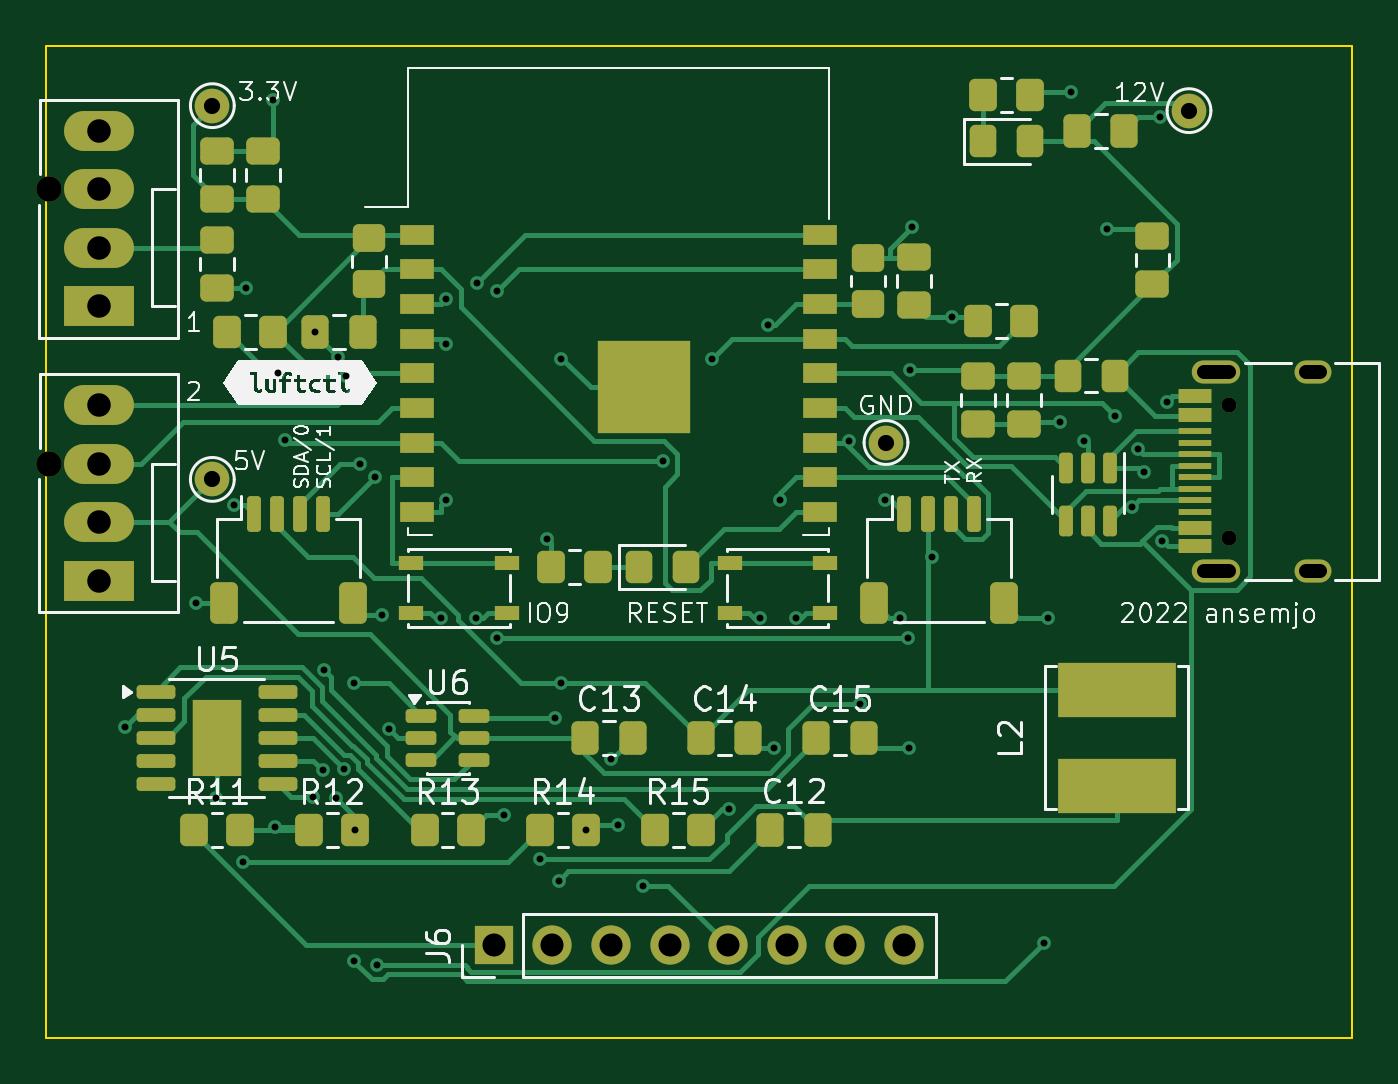
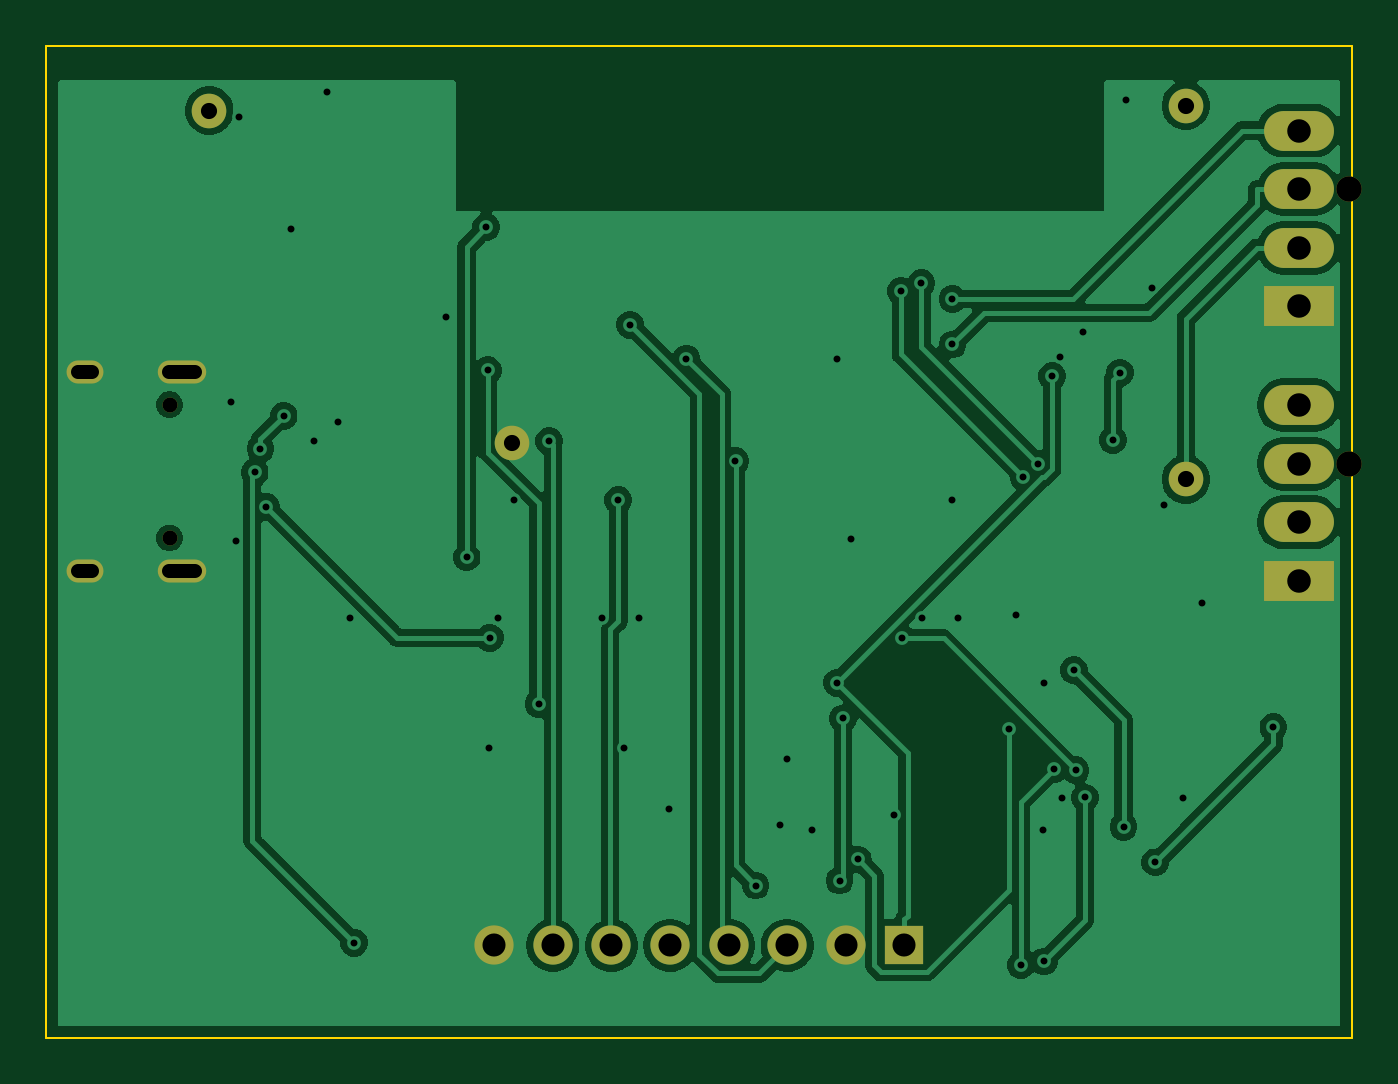
Circuit board: 11 layer files. Board 56.6 x 43.0 mm.
- bottom_copper: luftctl-modified-B_Cu.gbr (62038 bytes)
- bottom_mask: luftctl-modified-B_Mask.gbr (1602 bytes)
- paste: luftctl-modified-B_Paste.gbr (461 bytes)
- bottom_silk: luftctl-modified-B_Silkscreen.gbr (1612 bytes)
- outline: luftctl-modified-Edge_Cuts.gbr (691 bytes)
- top_copper: luftctl-modified-F_Cu.gbr (35206 bytes)
- top_mask: luftctl-modified-F_Mask.gbr (7900 bytes)
- paste: luftctl-modified-F_Paste.gbr (6848 bytes)
- top_silk: luftctl-modified-F_Silkscreen.gbr (60448 bytes)
- drill: luftctl-modified-NPTH.drl (452 bytes)
- drill: luftctl-modified-PTH.drl (2234 bytes)

=== bottom_copper: luftctl-modified-B_Cu.gbr (62038 bytes, source omitted) ===
=== bottom_mask: luftctl-modified-B_Mask.gbr ===
%TF.GenerationSoftware,KiCad,Pcbnew,10.0.6*%
%TF.CreationDate,2026-09-25T09:05:11-07:00*%
%TF.ProjectId,luftctl-modified,6c756674-6374-46c2-9d6d-6f6469666965,rev?*%
%TF.SameCoordinates,Original*%
%TF.FileFunction,Soldermask,Bot*%
%TF.FilePolarity,Negative*%
%FSLAX46Y46*%
G04 Gerber Fmt 4.6, Leading zero omitted, Abs format (unit mm)*
G04 Created by KiCad (PCBNEW 10.0.6) date 2026-09-25 09:05:11*
%MOMM*%
%LPD*%
G01*
G04 APERTURE LIST*
%ADD10R,1.700000X1.700000*%
%ADD11C,1.700000*%
%ADD12C,1.500000*%
%ADD13C,1.100000*%
%ADD14R,3.030000X1.730000*%
%ADD15O,3.030000X1.730000*%
%ADD16C,0.650000*%
%ADD17O,2.100000X1.000000*%
%ADD18O,1.600000X1.000000*%
G04 APERTURE END LIST*
D10*
%TO.C,J6*%
X145000000Y-88000000D03*
D11*
X147540000Y-88000000D03*
X150080000Y-88000000D03*
X152620000Y-88000000D03*
X155160000Y-88000000D03*
X157700000Y-88000000D03*
X160240000Y-88000000D03*
X162780000Y-88000000D03*
%TD*%
D12*
%TO.C,TP4*%
X162000000Y-66200000D03*
%TD*%
%TO.C,TP3*%
X132800000Y-51600000D03*
%TD*%
D13*
%TO.C,J5*%
X125740000Y-67120000D03*
D14*
X127900000Y-72200000D03*
D15*
X127900000Y-69660000D03*
X127900000Y-67120000D03*
X127900000Y-64580000D03*
%TD*%
D12*
%TO.C,TP1*%
X175133000Y-51816000D03*
%TD*%
D13*
%TO.C,J4*%
X125740000Y-55220000D03*
D14*
X127900000Y-60300000D03*
D15*
X127900000Y-57760000D03*
X127900000Y-55220000D03*
X127900000Y-52680000D03*
%TD*%
D16*
%TO.C,J1*%
X176850000Y-70340000D03*
X176850000Y-64560000D03*
D17*
X176320000Y-71770000D03*
D18*
X180500000Y-71770000D03*
D17*
X176320000Y-63130000D03*
D18*
X180500000Y-63130000D03*
%TD*%
D12*
%TO.C,TP2*%
X132800000Y-67800000D03*
%TD*%
M02*

=== paste: luftctl-modified-B_Paste.gbr ===
%TF.GenerationSoftware,KiCad,Pcbnew,10.0.6*%
%TF.CreationDate,2026-09-25T09:05:11-07:00*%
%TF.ProjectId,luftctl-modified,6c756674-6374-46c2-9d6d-6f6469666965,rev?*%
%TF.SameCoordinates,Original*%
%TF.FileFunction,Paste,Bot*%
%TF.FilePolarity,Positive*%
%FSLAX46Y46*%
G04 Gerber Fmt 4.6, Leading zero omitted, Abs format (unit mm)*
G04 Created by KiCad (PCBNEW 10.0.6) date 2026-09-25 09:05:11*
%MOMM*%
%LPD*%
G01*
G04 APERTURE LIST*
G04 APERTURE END LIST*
M02*

=== bottom_silk: luftctl-modified-B_Silkscreen.gbr ===
%TF.GenerationSoftware,KiCad,Pcbnew,10.0.6*%
%TF.CreationDate,2026-09-25T09:05:11-07:00*%
%TF.ProjectId,luftctl-modified,6c756674-6374-46c2-9d6d-6f6469666965,rev?*%
%TF.SameCoordinates,Original*%
%TF.FileFunction,Legend,Bot*%
%TF.FilePolarity,Positive*%
%FSLAX46Y46*%
G04 Gerber Fmt 4.6, Leading zero omitted, Abs format (unit mm)*
G04 Created by KiCad (PCBNEW 10.0.6) date 2026-09-25 09:05:11*
%MOMM*%
%LPD*%
G01*
G04 APERTURE LIST*
%ADD10R,1.700000X1.700000*%
%ADD11C,1.700000*%
%ADD12C,1.500000*%
%ADD13C,1.100000*%
%ADD14R,3.030000X1.730000*%
%ADD15O,3.030000X1.730000*%
%ADD16C,0.650000*%
%ADD17O,2.100000X1.000000*%
%ADD18O,1.600000X1.000000*%
G04 APERTURE END LIST*
%LPC*%
D10*
%TO.C,J6*%
X145000000Y-88000000D03*
D11*
X147540000Y-88000000D03*
X150080000Y-88000000D03*
X152620000Y-88000000D03*
X155160000Y-88000000D03*
X157700000Y-88000000D03*
X160240000Y-88000000D03*
X162780000Y-88000000D03*
%TD*%
D12*
%TO.C,TP4*%
X162000000Y-66200000D03*
%TD*%
%TO.C,TP3*%
X132800000Y-51600000D03*
%TD*%
D13*
%TO.C,J5*%
X125740000Y-67120000D03*
D14*
X127900000Y-72200000D03*
D15*
X127900000Y-69660000D03*
X127900000Y-67120000D03*
X127900000Y-64580000D03*
%TD*%
D12*
%TO.C,TP1*%
X175133000Y-51816000D03*
%TD*%
D13*
%TO.C,J4*%
X125740000Y-55220000D03*
D14*
X127900000Y-60300000D03*
D15*
X127900000Y-57760000D03*
X127900000Y-55220000D03*
X127900000Y-52680000D03*
%TD*%
D16*
%TO.C,J1*%
X176850000Y-70340000D03*
X176850000Y-64560000D03*
D17*
X176320000Y-71770000D03*
D18*
X180500000Y-71770000D03*
D17*
X176320000Y-63130000D03*
D18*
X180500000Y-63130000D03*
%TD*%
D12*
%TO.C,TP2*%
X132800000Y-67800000D03*
%TD*%
%LPD*%
M02*

=== outline: luftctl-modified-Edge_Cuts.gbr ===
%TF.GenerationSoftware,KiCad,Pcbnew,10.0.6*%
%TF.CreationDate,2026-09-25T09:05:11-07:00*%
%TF.ProjectId,luftctl-modified,6c756674-6374-46c2-9d6d-6f6469666965,rev?*%
%TF.SameCoordinates,Original*%
%TF.FileFunction,Profile,NP*%
%FSLAX46Y46*%
G04 Gerber Fmt 4.6, Leading zero omitted, Abs format (unit mm)*
G04 Created by KiCad (PCBNEW 10.0.6) date 2026-09-25 09:05:11*
%MOMM*%
%LPD*%
G01*
G04 APERTURE LIST*
%TA.AperFunction,Profile*%
%ADD10C,0.100000*%
%TD*%
G04 APERTURE END LIST*
D10*
X125600000Y-49000000D02*
X182200000Y-49000000D01*
X125600000Y-92000000D02*
X125600000Y-49000000D01*
X182200000Y-49000000D02*
X182200000Y-92000000D01*
X182200000Y-92000000D02*
X125600000Y-92000000D01*
M02*

=== top_copper: luftctl-modified-F_Cu.gbr (35206 bytes, source omitted) ===
=== top_mask: luftctl-modified-F_Mask.gbr (7900 bytes, source omitted) ===
=== paste: luftctl-modified-F_Paste.gbr (6848 bytes, source omitted) ===
=== top_silk: luftctl-modified-F_Silkscreen.gbr (60448 bytes, source omitted) ===
=== drill: luftctl-modified-NPTH.drl ===
M48
; DRILL file KiCad 10.0.6 date 2026-09-25T09:05:12
; FORMAT={-:-/ absolute / metric / decimal}
; #@! TF.CreationDate,2026-09-25T09:05:12-07:00
; #@! TF.GenerationSoftware,Kicad,Pcbnew,10.0.6
; #@! TF.FileFunction,NonPlated,1,2,NPTH
FMAT,2
METRIC
; #@! TA.AperFunction,NonPlated,NPTH,ComponentDrill
T1C0.650
; #@! TA.AperFunction,NonPlated,NPTH,ComponentDrill
T2C1.100
%
G90
G05
T1
X176.85Y-64.56
X176.85Y-70.34
T2
X125.74Y-55.22
X125.74Y-67.12
M30

=== drill: luftctl-modified-PTH.drl ===
M48
; DRILL file KiCad 10.0.6 date 2026-09-25T09:05:12
; FORMAT={-:-/ absolute / metric / decimal}
; #@! TF.CreationDate,2026-09-25T09:05:12-07:00
; #@! TF.GenerationSoftware,Kicad,Pcbnew,10.0.6
; #@! TF.FileFunction,Plated,1,2,PTH
FMAT,2
METRIC
; #@! TA.AperFunction,Plated,PTH,ViaDrill
T1C0.300
; #@! TA.AperFunction,Plated,PTH,ComponentDrill
T2C0.600
; #@! TA.AperFunction,Plated,PTH,ComponentDrill
T3C0.700
; #@! TA.AperFunction,Plated,PTH,ComponentDrill
T4C1.000
; #@! TA.AperFunction,Plated,PTH,ComponentDrill
T5C1.020
%
G90
G05
T1
X129.007Y-78.537
X132.089Y-73.167
X132.945Y-81.628
X133.76Y-68.907
X134.123Y-84.399
X134.26Y-59.514
X135.409Y-51.361
X135.5Y-82.856
X135.661Y-63.174
X135.963Y-66.091
X137.178Y-81.584
X137.262Y-61.4
X137.583Y-80.41
X137.652Y-76.073
X138.174Y-81.619
X138.246Y-62.478
X138.503Y-80.341
X138.594Y-63.32
X138.953Y-76.626
X138.953Y-88.693
X139.0Y-83.0
X139.196Y-67.114
X139.841Y-67.688
X139.95Y-88.852
X140.15Y-73.695
X140.468Y-78.601
X142.694Y-73.813
X142.918Y-59.976
X142.918Y-61.951
X142.918Y-68.696
X144.243Y-73.813
X144.26Y-59.29
X145.118Y-74.69
X145.153Y-59.639
X145.463Y-82.352
X147.024Y-84.272
X147.306Y-70.362
X147.67Y-78.162
X147.809Y-85.188
X147.915Y-76.609
X147.921Y-62.559
X149.0Y-83.0
X150.067Y-79.907
X150.394Y-82.786
X151.45Y-85.403
X152.321Y-67.005
X154.447Y-62.559
X155.206Y-82.092
X156.525Y-73.813
X156.89Y-61.092
X157.147Y-79.44
X157.401Y-68.697
X158.118Y-73.813
X160.404Y-66.135
X160.857Y-77.529
X161.937Y-68.696
X162.617Y-73.813
X162.969Y-74.666
X162.995Y-79.438
X163.052Y-63.071
X163.132Y-56.862
X163.976Y-71.175
X164.881Y-60.774
X168.848Y-87.88
X169.022Y-73.813
X169.534Y-65.331
X170.008Y-50.992
X170.6Y-66.126
X171.583Y-56.932
X171.908Y-65.045
X172.663Y-68.991
X172.911Y-66.465
X173.165Y-67.495
X173.857Y-52.109
X173.979Y-70.473
X174.173Y-64.433
T3
X132.8Y-51.6
X132.8Y-67.8
X162.0Y-66.2
X175.133Y-51.816
T4
X145.0Y-88.0
X147.54Y-88.0
X150.08Y-88.0
X152.62Y-88.0
X155.16Y-88.0
X157.7Y-88.0
X160.24Y-88.0
X162.78Y-88.0
T5
X127.9Y-52.68
X127.9Y-55.22
X127.9Y-57.76
X127.9Y-60.3
X127.9Y-64.58
X127.9Y-67.12
X127.9Y-69.66
X127.9Y-72.2
T2
X175.77Y-63.13G85X176.87Y-63.13
G05
X175.77Y-71.77G85X176.87Y-71.77
G05
X180.2Y-63.13G85X180.8Y-63.13
G05
X180.2Y-71.77G85X180.8Y-71.77
G05
M30
